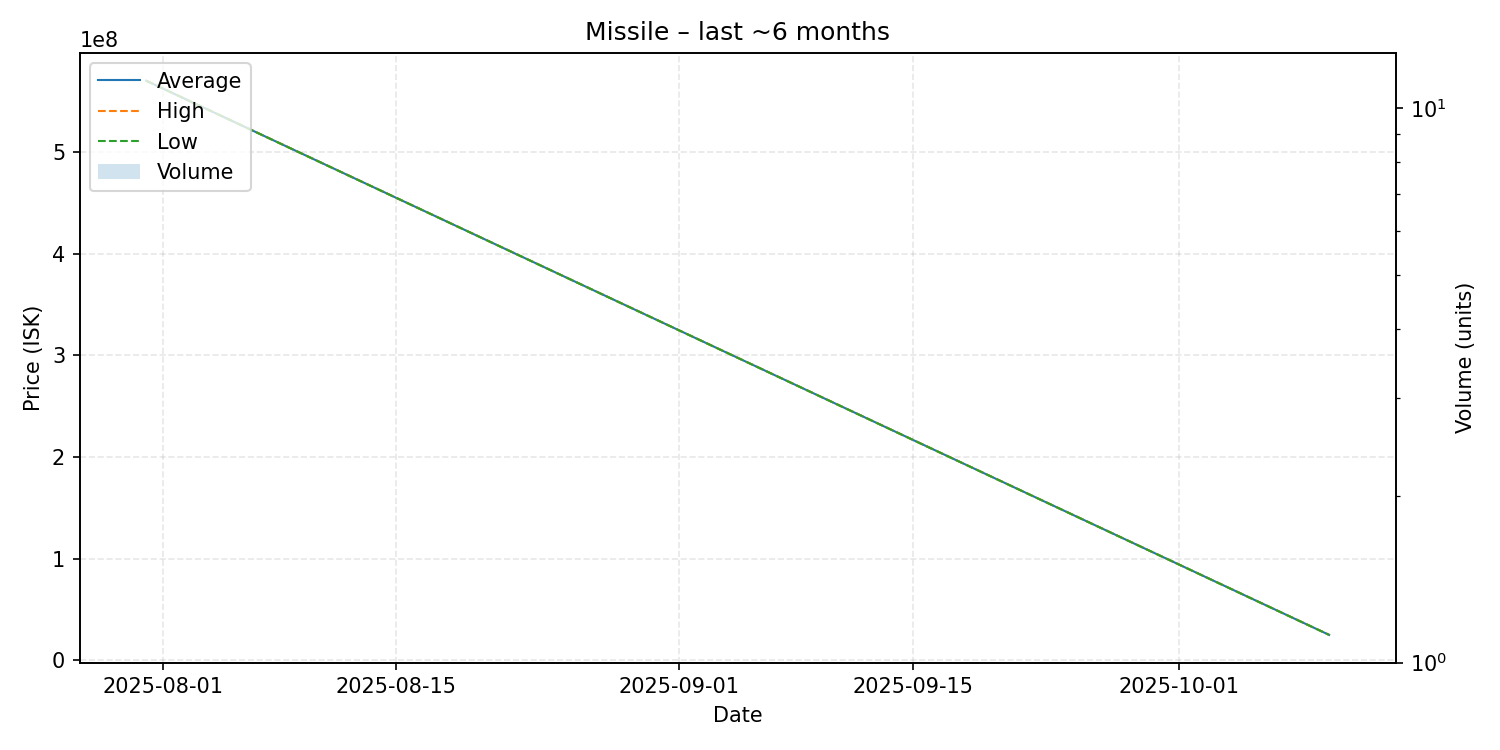

The data file committed next to this chart (first rows):
date, average, highest, lowest, order_count, volume
2025-07-31, 569900000, 569900000, 569900000, 1, 1
2025-10-10, 25130000, 25130000, 25130000, 1, 1
